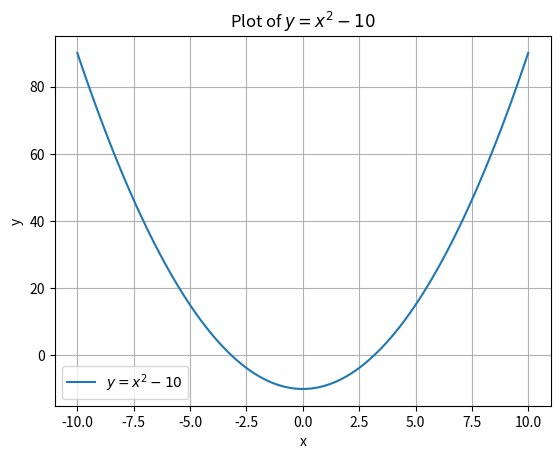

The matplotlib source for this figure:
import matplotlib.pyplot as plt
import numpy as np

x = np.linspace(-10, 10, 100)

y = x**2 - 10

plt.plot(x, y, label='$y = x^2 - 10$')

plt.xlabel('x')
plt.ylabel('y')
plt.title('Plot of $y = x^2 - 10$')

plt.grid(True)

plt.legend()

plt.show()